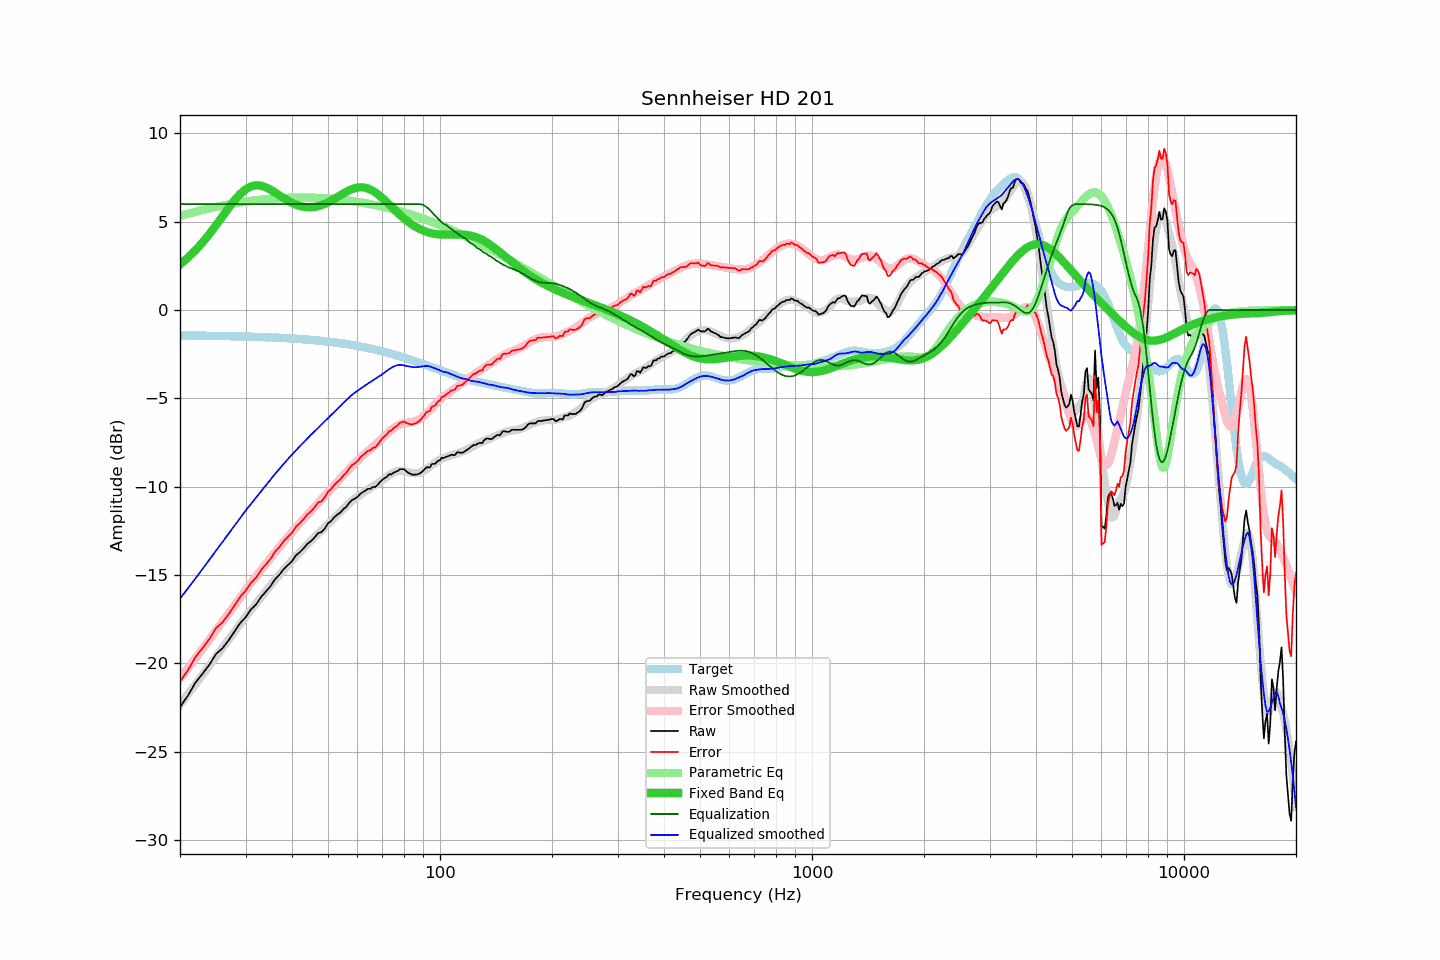

The data file committed next to this chart (first rows):
frequency, raw, error, smoothed, error_smoothed, equalization, parametric_eq, equalized_raw, equalized_smoothed, target
20, -22.48, -21.04, -22.34, -20.86, 6.00, 2.58, -16.48, -16.34, -1.44
21, -21.84, -20.39, -21.76, -20.28, 6.00, 2.96, -15.84, -15.76, -1.44
22, -21.10, -19.65, -21.20, -19.73, 6.00, 3.38, -15.10, -15.20, -1.45
23, -20.59, -19.13, -20.66, -19.18, 6.00, 3.83, -14.59, -14.66, -1.45
24, -20.08, -18.62, -20.13, -18.66, 6.00, 4.31, -14.08, -14.13, -1.46
25, -19.47, -18.00, -19.62, -18.15, 6.00, 4.80, -13.47, -13.62, -1.46
26, -19.16, -17.69, -19.13, -17.66, 6.00, 5.30, -13.16, -13.13, -1.47
27, -18.71, -17.23, -18.66, -17.19, 6.00, 5.77, -12.71, -12.66, -1.48
28, -18.22, -16.73, -18.21, -16.73, 6.00, 6.20, -12.22, -12.21, -1.48
29, -17.74, -16.25, -17.78, -16.29, 6.00, 6.56, -11.74, -11.78, -1.49
30, -17.40, -15.90, -17.37, -15.87, 6.00, 6.83, -11.40, -11.37, -1.50
31, -16.96, -15.45, -16.99, -15.48, 6.00, 7.00, -10.96, -10.99, -1.51
32, -16.68, -15.16, -16.63, -15.10, 6.00, 7.07, -10.68, -10.63, -1.52
33, -16.26, -14.73, -16.27, -14.73, 6.00, 7.04, -10.26, -10.27, -1.53
34, -15.95, -14.41, -15.93, -14.39, 6.00, 6.95, -9.95, -9.93, -1.54
35, -15.65, -14.10, -15.61, -14.05, 6.00, 6.82, -9.65, -9.61, -1.55
36, -15.25, -13.69, -15.28, -13.73, 6.00, 6.66, -9.25, -9.28, -1.56
37, -14.99, -13.42, -14.99, -13.42, 6.00, 6.49, -8.99, -8.99, -1.57
38, -14.67, -13.08, -14.71, -13.12, 6.00, 6.33, -8.67, -8.71, -1.58
39, -14.44, -12.84, -14.44, -12.84, 6.00, 6.19, -8.44, -8.44, -1.60
40, -14.23, -12.62, -14.18, -12.57, 6.00, 6.07, -8.23, -8.18, -1.61
41, -13.89, -12.26, -13.94, -12.31, 6.00, 5.97, -7.89, -7.94, -1.62
42, -13.71, -12.07, -13.71, -12.06, 6.00, 5.89, -7.71, -7.71, -1.64
43, -13.49, -11.83, -13.49, -11.82, 6.00, 5.84, -7.49, -7.49, -1.66
44, -13.24, -11.57, -13.27, -11.59, 6.00, 5.82, -7.24, -7.27, -1.67
45, -13.09, -11.40, -13.06, -11.37, 6.00, 5.82, -7.09, -7.06, -1.69
46, -12.88, -11.17, -12.87, -11.15, 6.00, 5.84, -6.88, -6.87, -1.71
47, -12.63, -10.90, -12.67, -10.94, 6.00, 5.88, -6.63, -6.67, -1.73
48, -12.58, -10.83, -12.49, -10.73, 6.00, 5.94, -6.58, -6.49, -1.75
49, -12.37, -10.60, -12.30, -10.52, 6.00, 6.01, -6.37, -6.30, -1.77
50, -12.08, -10.29, -12.11, -10.32, 6.00, 6.10, -6.08, -6.11, -1.79
51, -11.94, -10.13, -11.94, -10.12, 6.00, 6.19, -5.94, -5.94, -1.81
52, -11.73, -9.90, -11.76, -9.92, 6.00, 6.30, -5.73, -5.76, -1.83
53, -11.58, -9.73, -11.59, -9.73, 6.00, 6.40, -5.58, -5.59, -1.85
54, -11.46, -9.58, -11.42, -9.54, 6.00, 6.50, -5.46, -5.42, -1.88
55, -11.27, -9.37, -11.25, -9.35, 6.00, 6.61, -5.27, -5.25, -1.90
56, -11.14, -9.21, -11.10, -9.17, 6.00, 6.70, -5.14, -5.10, -1.93
57, -10.92, -8.97, -10.94, -9.00, 6.00, 6.78, -4.92, -4.94, -1.95
58, -10.76, -8.78, -10.80, -8.83, 6.00, 6.85, -4.76, -4.80, -1.98
59, -10.69, -8.68, -10.68, -8.68, 6.00, 6.90, -4.69, -4.68, -2.01
60, -10.58, -8.54, -10.57, -8.53, 6.00, 6.94, -4.58, -4.57, -2.03
61, -10.42, -8.36, -10.46, -8.39, 6.00, 6.95, -4.42, -4.46, -2.06
62, -10.31, -8.22, -10.36, -8.25, 6.00, 6.95, -4.31, -4.36, -2.09
63, -10.22, -8.10, -10.26, -8.12, 6.00, 6.92, -4.22, -4.26, -2.12
64, -10.12, -7.97, -10.16, -8.00, 6.00, 6.88, -4.12, -4.16, -2.15
65, -10.12, -7.94, -10.07, -7.87, 6.00, 6.82, -4.12, -4.07, -2.18
66, -10.02, -7.81, -9.98, -7.75, 6.00, 6.75, -4.02, -3.98, -2.21
67, -10.02, -7.77, -9.90, -7.63, 6.00, 6.66, -4.02, -3.90, -2.24
68, -9.89, -7.61, -9.81, -7.51, 6.00, 6.56, -3.89, -3.81, -2.28
69, -9.74, -7.43, -9.72, -7.38, 6.00, 6.45, -3.74, -3.72, -2.31
70, -9.61, -7.26, -9.63, -7.26, 6.00, 6.34, -3.61, -3.63, -2.34
71, -9.52, -7.14, -9.54, -7.14, 6.00, 6.22, -3.52, -3.54, -2.38
72, -9.44, -7.03, -9.44, -7.01, 6.00, 6.10, -3.44, -3.44, -2.41
73, -9.30, -6.85, -9.35, -6.89, 6.00, 5.97, -3.30, -3.35, -2.45
74, -9.31, -6.83, -9.27, -6.79, 6.00, 5.85, -3.31, -3.27, -2.48
75, -9.21, -6.69, -9.20, -6.69, 6.00, 5.73, -3.21, -3.20, -2.52
76, -9.16, -6.61, -9.15, -6.61, 6.00, 5.61, -3.16, -3.15, -2.55
77, -9.11, -6.52, -9.12, -6.54, 6.00, 5.50, -3.11, -3.12, -2.59
78, -9.01, -6.39, -9.11, -6.49, 6.00, 5.39, -3.01, -3.11, -2.62
79, -9.01, -6.35, -9.12, -6.45, 6.00, 5.29, -3.01, -3.12, -2.66
... 553 more rows
